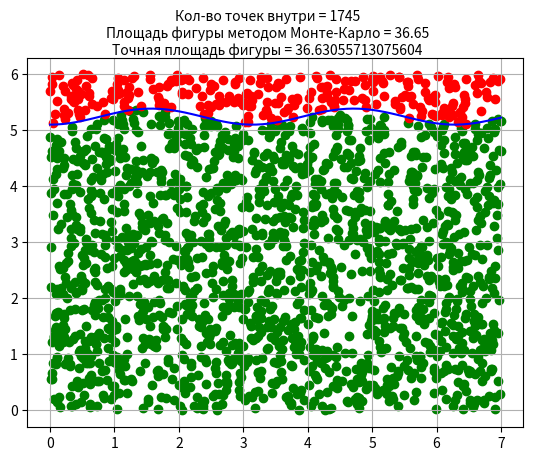

Recreate this plot in Python.
import math
import matplotlib.pyplot as plt
import random
from matplotlib.widgets import TextBox
from scipy import integrate

n_var = 3
expression = 2000
M=S=0
x_max = 7
y_max = 6
#x_max = 8
x_dots = []
y_dots = []

# точки внутри фигуры
x_inside = []
y_inside = []

# точки вне фигуры
x_outside = []
y_outside = []

v,err = 0, 0
fig, ax = plt.subplots()

x_gen = []
y_gen = []

def f(x):
    #return math.sqrt(7 - 3 * math.sin(x) * math.sin(x))
    return math.sqrt(29-n_var*(math.cos(x)**2))



# for i in range(1,8):
# #for i in range(1, 9):
#     y_max = max(f(i), y_max)

def find_points(expression):
    for i in range(0, int(expression)):
        if y_gen[i] < f(x_gen[i]):
            x_inside.append(x_gen[i])
            y_inside.append(y_gen[i])
        else:
            x_outside.append(x_gen[i])
            y_outside.append(y_gen[i])


def draw_graph():
    ax.plot(x_dots, y_dots, '-', color='b')
    #plt.ylim(0, y_max + 0.5)
    ax.grid()


def submit(expression):
    ax.clear()
    draw_graph()

    for i in range(0, int(expression)):
        x_gen.append(random.uniform(0, x_max))
        y_gen.append(random.uniform(0, y_max))

    find_points(expression)
    ax.scatter(x_inside, y_inside,  color='green')
    ax.scatter(x_outside, y_outside,  color='red')

    M = len(x_inside)
    S = round((M / int(expression)) * (x_max * y_max), 2)

    v, err = integrate.quad(f, 0, x_max)

    fig.suptitle('Кол-во точек внутри = ' + str(M) + '\nПлощадь фигуры методом Монте-Карло = ' + str(S)
              + '\nТочная площадь фигуры = ' + str(v), fontsize=10)

    print(expression)


def ex2():
    x = 0
    while x <= x_max:
        x_dots.append(x)
        x += 0.1

    for dot in x_dots:
        y = f(dot)
        y_dots.append(y)


    submit(expression)
    # axbox = fig.add_axes([0.1, 0, 0.8, 0.075])
    # text_box = TextBox(axbox, "Кол-во точек", textalignment="center")
    # text_box.on_submit(submit)
    # text_box.set_val(expression)

    plt.show()

ex2()